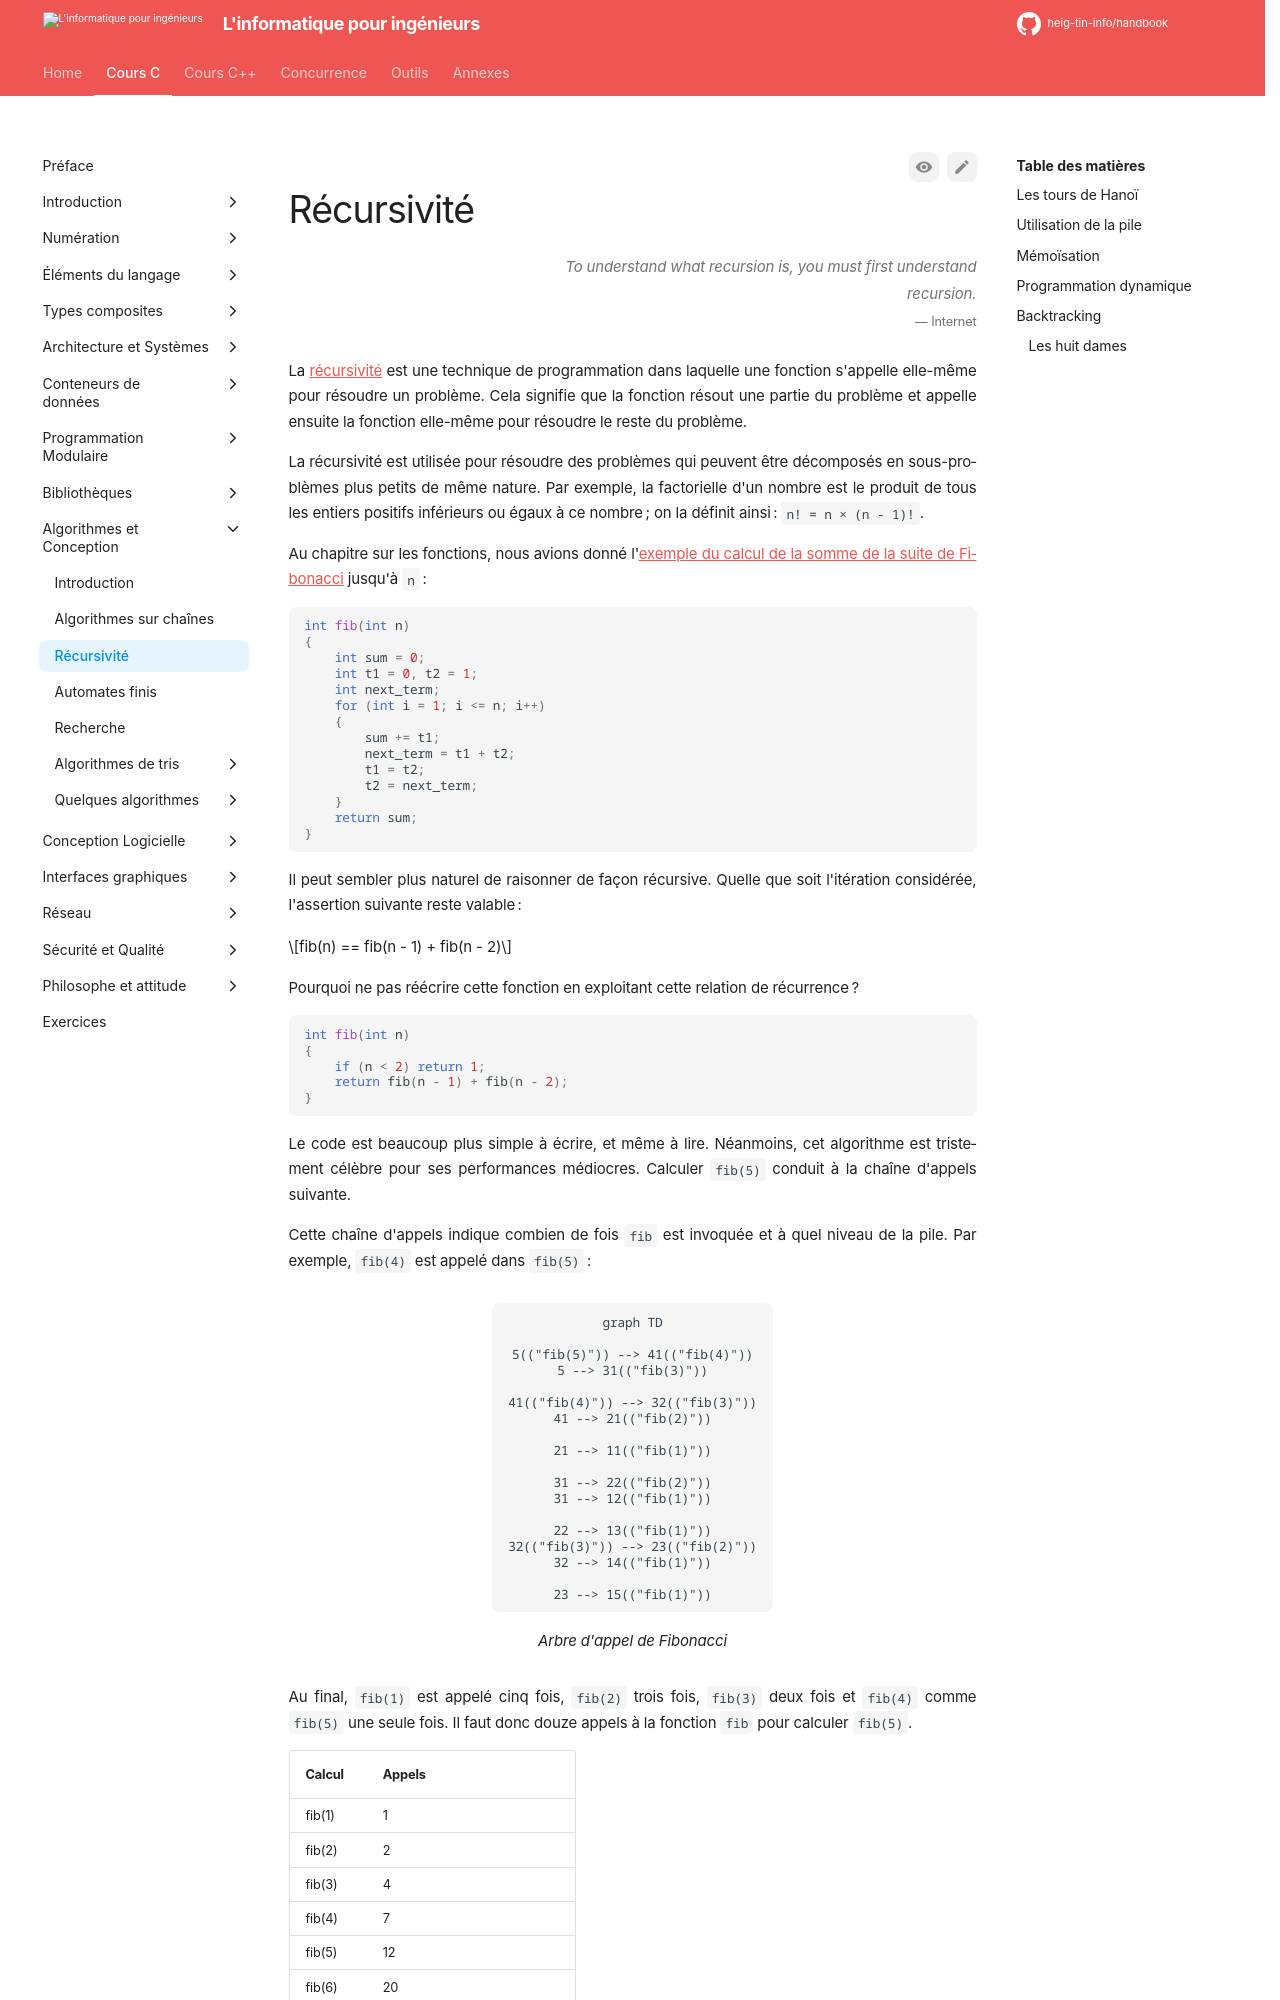

repository: heig-tin-info/handbook · page: course-c/40-algorithms/recursion/index.html · generator: mkdocs

---
epigraph:
    quote: "To understand what recursion is, you must first understand recursion."
    source: Internet
---

# Récursivité

La [récursivité](https://fr.wikipedia.org/wiki/R%C3%A9cursivit%C3%A9) est une technique de programmation dans laquelle une fonction s'appelle elle-même pour résoudre un problème. Cela signifie que la fonction résout une partie du problème et appelle ensuite la fonction elle-même pour résoudre le reste du problème.

La récursivité est utilisée pour résoudre des problèmes qui peuvent être décomposés en sous-problèmes plus petits de même nature. Par exemple, la factorielle d'un nombre est le produit de tous les entiers positifs inférieurs ou égaux à ce nombre ; on la définit ainsi : `n! = n × (n - 1)!`.

Au chapitre sur les fonctions, nous avions donné l'[exemple du calcul de la somme de la suite de Fibonacci](#fib-iterative) jusqu'à `n` :

```c
int fib(int n)
{
    int sum = 0;
    int t1 = 0, t2 = 1;
    int next_term;
    for (int i = 1; i <= n; i++)
    {
        sum += t1;
        next_term = t1 + t2;
        t1 = t2;
        t2 = next_term;
    }
    return sum;
}
```

Il peut sembler plus naturel de raisonner de façon récursive. Quelle que soit l'itération considérée, l'assertion suivante reste valable :

$$fib(n) == fib(n - 1) + fib(n - 2)$$

Pourquoi ne pas réécrire cette fonction en exploitant cette relation de récurrence ?

```c
int fib(int n)
{
    if (n < 2) return 1;
    return fib(n - 1) + fib(n - 2);
}
```

Le code est beaucoup plus simple à écrire, et même à lire. Néanmoins, cet algorithme est tristement célèbre pour ses performances médiocres. Calculer `fib(5)` conduit à la chaîne d'appels suivante.

Cette chaîne d'appels indique combien de fois `fib` est invoquée et à quel niveau de la pile. Par exemple, `fib(4)` est appelé dans `fib(5)` :

```mermaid
graph TD

5(("fib(5)")) --> 41(("fib(4)"))
5 --> 31(("fib(3)"))

41(("fib(4)")) --> 32(("fib(3)"))
41 --> 21(("fib(2)"))

21 --> 11(("fib(1)"))

31 --> 22(("fib(2)"))
31 --> 12(("fib(1)"))

22 --> 13(("fib(1)"))
32(("fib(3)")) --> 23(("fib(2)"))
32 --> 14(("fib(1)"))

23 --> 15(("fib(1)"))
```

Figure: Arbre d'appel de Fibonacci

Au final, `fib(1)` est appelé cinq fois, `fib(2)` trois fois, `fib(3)` deux fois et `fib(4)` comme `fib(5)` une seule fois. Il faut donc douze appels à la fonction `fib` pour calculer `fib(5)`.

| Calcul   | Appels                      |
| -------- | --------------------------- |
| fib(1)   | 1                           |
| fib(2)   | 2                           |
| fib(3)   | 4                           |
| fib(4)   | 7                           |
| fib(5)   | 12                          |
| fib(6)   | 20                          |
| fib(7)   | 33                          |
| fib(8)   | 54                          |
| fib(9)   | 88                          |
| fib(10)  | 143                         |
| ...      | ...                         |
| fib(30)  | 2'178'308                   |
| fib(40)  | 267'914'295                 |
| fib(50)  | 32'951'280'098              |
| fib(100) | 927'372'692'193'078'999'175 |
